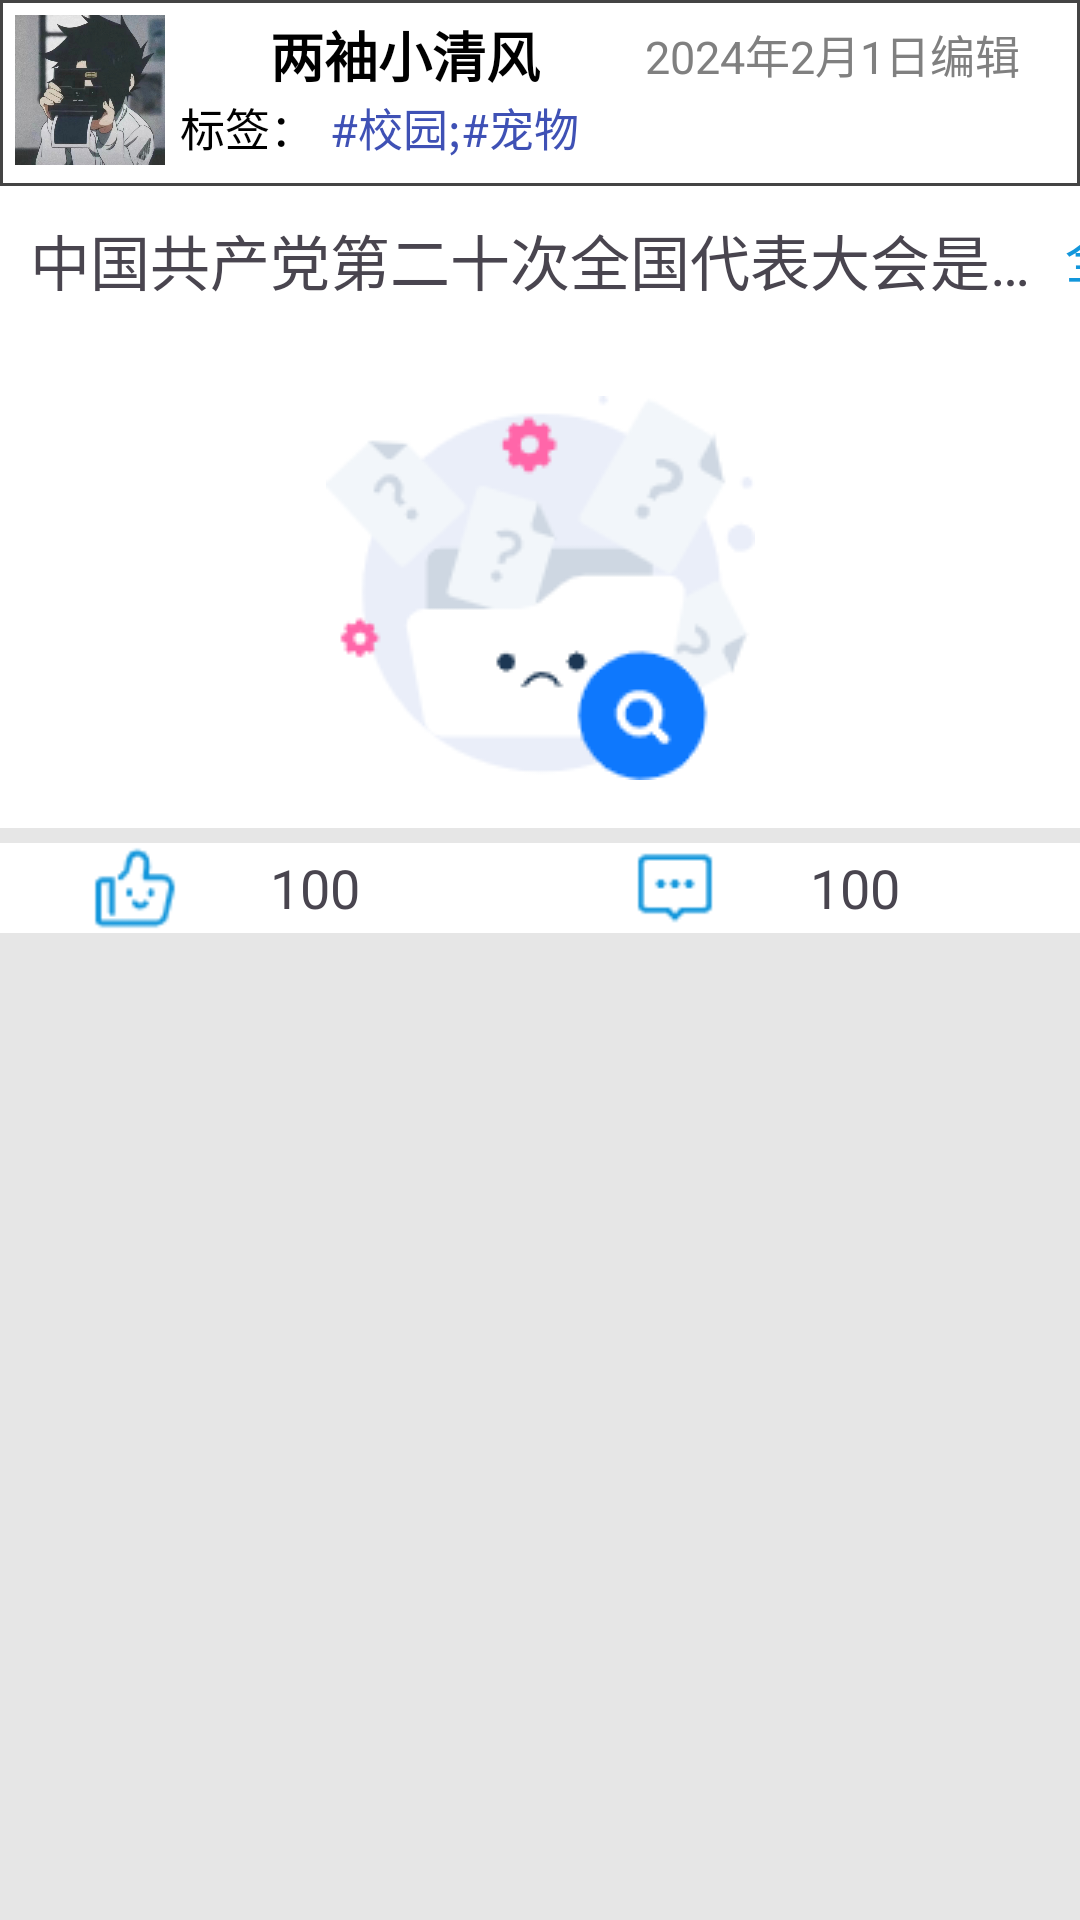

The Android layout XML behind this screen, and the referenced resources:
<!-- AndroidManifest.xml: application theme Theme.Campus_News -->
<!-- res/layout/item.xml -->
<?xml version="1.0" encoding="utf-8"?>
<LinearLayout xmlns:android="http://schemas.android.com/apk/res/android"
    xmlns:app="http://schemas.android.com/apk/res-auto"
    android:orientation="vertical"
    android:layout_width="match_parent"
    android:layout_height="match_parent"
    android:background="#e6e6e6">

    <LinearLayout
        android:id="@+id/item_layout"
        android:layout_width="match_parent"
        android:layout_height="wrap_content"
        android:orientation="vertical">
    <LinearLayout
        android:layout_width="match_parent"
        android:layout_height="wrap_content"
        android:padding="5dp"
        android:background="@drawable/background_fan"
        android:orientation="vertical">
        <LinearLayout
            android:layout_width="match_parent"
            android:layout_height="52dp"
            android:orientation="horizontal">
            <ImageView
                android:id="@+id/u_picture"
                android:layout_width="50dp"
                android:layout_height="50dp"
                android:src="@drawable/example"/>
            <LinearLayout
                android:layout_width="match_parent"
                android:layout_height="wrap_content"
                android:orientation="vertical">
                <LinearLayout
                    android:layout_width="match_parent"
                    android:layout_height="wrap_content"
                    android:orientation="horizontal">
                    <TextView
                        android:id="@+id/u_name"
                        android:layout_width="0dp"
                        android:layout_weight="1"
                        android:layout_height="wrap_content"
                        android:layout_marginLeft="10dp"
                        android:textColor="#000000"
                        android:textStyle="bold"
                        android:textSize="18sp"
                        android:gravity="center"
                        android:text="两袖小清风"/>
                    <TextView
                        android:id="@+id/information"
                        android:layout_width="0dp"
                        android:layout_weight="1"
                        android:layout_height="wrap_content"
                        android:layout_marginLeft="10dp"
                        android:textColor="@color/gray"
                        android:textSize="15sp"
                        android:layout_gravity="center"
                        android:text="2024年2月1日编辑"/>
                </LinearLayout>
                <LinearLayout
                    android:layout_width="wrap_content"
                    android:layout_height="wrap_content"
                    android:orientation="horizontal">
                    <TextView
                        android:layout_width="wrap_content"
                        android:layout_height="wrap_content"
                        android:text="标签："
                        android:textSize="15sp"
                        android:layout_marginLeft="5dp"
                        android:textColor="@color/black"/>
                    <TextView
                        android:id="@+id/label"
                        android:layout_width="wrap_content"
                        android:layout_height="wrap_content"
                        android:text="#校园;#宠物"
                        android:textSize="15sp"
                        android:layout_marginLeft="5dp"
                        android:textColor="#3F51B5"/>
                </LinearLayout>

            </LinearLayout>


        </LinearLayout>

    </LinearLayout>
    <LinearLayout
        android:layout_width="match_parent"
        android:layout_height="wrap_content"
        android:background="@color/white"
        android:orientation="vertical">
        <LinearLayout
            android:layout_width="match_parent"
            android:layout_height="match_parent"
            android:orientation="horizontal">
            <TextView
                android:id="@+id/text"
                android:layout_width="wrap_content"
                android:layout_height="wrap_content"
                android:lines="1"
                android:textSize="20sp"
                android:ellipsize="end"
                android:layout_marginTop="10dp"
                android:maxEms="15"
                android:text="  中国共产党第二十次全国代表大会是在全党全国各族人民迈上全面建设社会主义现代化国家新征程、向第二个百年奋斗目标进军的关键时刻召开的一次十分重要的大会。大会主题是：高举中国特色社会主义伟大旗帜，全面贯彻新时代中国特色社会主义思想，弘扬伟大建党精神，自信自强、守正创新，踔厉奋发、勇毅前行，为全面建设社会主义现代化国家、全面推进中华民族伟大复兴而团结奋斗。"/>
            <TextView
                android:layout_width="wrap_content"
                android:layout_height="match_parent"
                android:text="全文"
                android:textSize="18sp"
                android:layout_marginTop="10dp"
                android:textColor="@color/theme_color"/>
        </LinearLayout>


        <ImageView
            android:id="@+id/image"
            android:layout_width="600dp"
            android:layout_height="160dp"
            android:scaleType="centerInside"
            android:src="@drawable/tentative"
            android:layout_gravity="center"
            android:layout_marginTop="15dp"/>
    </LinearLayout>
    <LinearLayout
        android:layout_width="match_parent"
        android:layout_height="30dp"
        android:layout_marginTop="5dp"
        android:background="@color/white"
        android:orientation="horizontal">
        <ImageView
            android:layout_width="0dp"
            android:layout_height="match_parent"
            android:layout_weight="1"
            android:src="@drawable/good"/>
        <TextView
            android:id="@+id/tv_browse"
            android:layout_width="0dp"
            android:layout_height="match_parent"
            android:layout_weight="1"
            android:text="100"
            android:textSize="18sp"
            android:gravity="center_vertical"/>
        <ImageView
            android:layout_width="0dp"
            android:layout_height="match_parent"
            android:layout_weight="1"
            android:src="@drawable/comment"/>
        <TextView
            android:id="@+id/tv_comments"
            android:layout_width="0dp"
            android:layout_height="match_parent"
            android:layout_weight="1"
            android:text="100"
            android:textSize="18sp"
            android:gravity="center_vertical"/>

    </LinearLayout>
    </LinearLayout>
    
</LinearLayout>
<!-- resources referenced by this layout -->
<resources>
  <color name="black">#FF000000</color>
  <color name="gray">#808080</color>
  <color name="theme_color">#1296db</color>
  <color name="white">#FFFFFFFF</color>
  <!-- drawable background_fan (drawable) -->
  <?xml version="1.0" encoding="utf-8"?>
  <shape xmlns:android="http://schemas.android.com/apk/res/android">
      
      <solid android:color="#ffffff" />
      
      <stroke android:width="1dp" android:color="#444444"/>
      
  </shape>
  <!-- drawable comment: png bitmap (drawable, 532 bytes) -->
  <!-- drawable example: jpg bitmap (drawable, 259081 bytes) -->
  <!-- drawable good: png bitmap (drawable, 1013 bytes) -->
  <!-- drawable item: jpg bitmap (drawable, 232188 bytes) -->
  <!-- drawable tentative: png bitmap (drawable, 9368 bytes) -->
  <style name="Theme.Campus_News" parent="Base.Theme.Campus_News" />
  <style name="Base.Theme.Campus_News" parent="Theme.Material3.Light.NoActionBar">
          
           <item name="colorPrimary">@color/theme_color</item>
      </style>
</resources>
